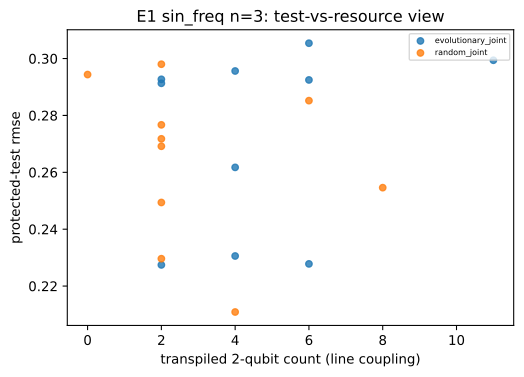

Data behind this chart, as committed beside it:
task, n_qubits, arm, replicate, transpiled_2q_line, test_rmse
sin_freq, 3, evolutionary_joint, 0, 4, 0.2306
sin_freq, 3, evolutionary_joint, 1, 4, 0.2617
sin_freq, 3, evolutionary_joint, 2, 2, 0.2274
sin_freq, 3, evolutionary_joint, 3, 6, 0.2925
sin_freq, 3, evolutionary_joint, 4, 6, 0.3054
sin_freq, 3, evolutionary_joint, 5, 2, 0.2927
sin_freq, 3, evolutionary_joint, 6, 2, 0.2913
sin_freq, 3, evolutionary_joint, 7, 6, 0.2278
sin_freq, 3, evolutionary_joint, 8, 11, 0.2994
sin_freq, 3, evolutionary_joint, 9, 4, 0.2956
sin_freq, 3, random_joint, 0, 2, 0.2296
sin_freq, 3, random_joint, 1, 2, 0.2767
sin_freq, 3, random_joint, 2, 0, 0.2944
sin_freq, 3, random_joint, 3, 8, 0.2546
sin_freq, 3, random_joint, 4, 2, 0.298
sin_freq, 3, random_joint, 5, 6, 0.2852
sin_freq, 3, random_joint, 6, 2, 0.2692
sin_freq, 3, random_joint, 7, 4, 0.2109
sin_freq, 3, random_joint, 8, 2, 0.2494
sin_freq, 3, random_joint, 9, 2, 0.2718
